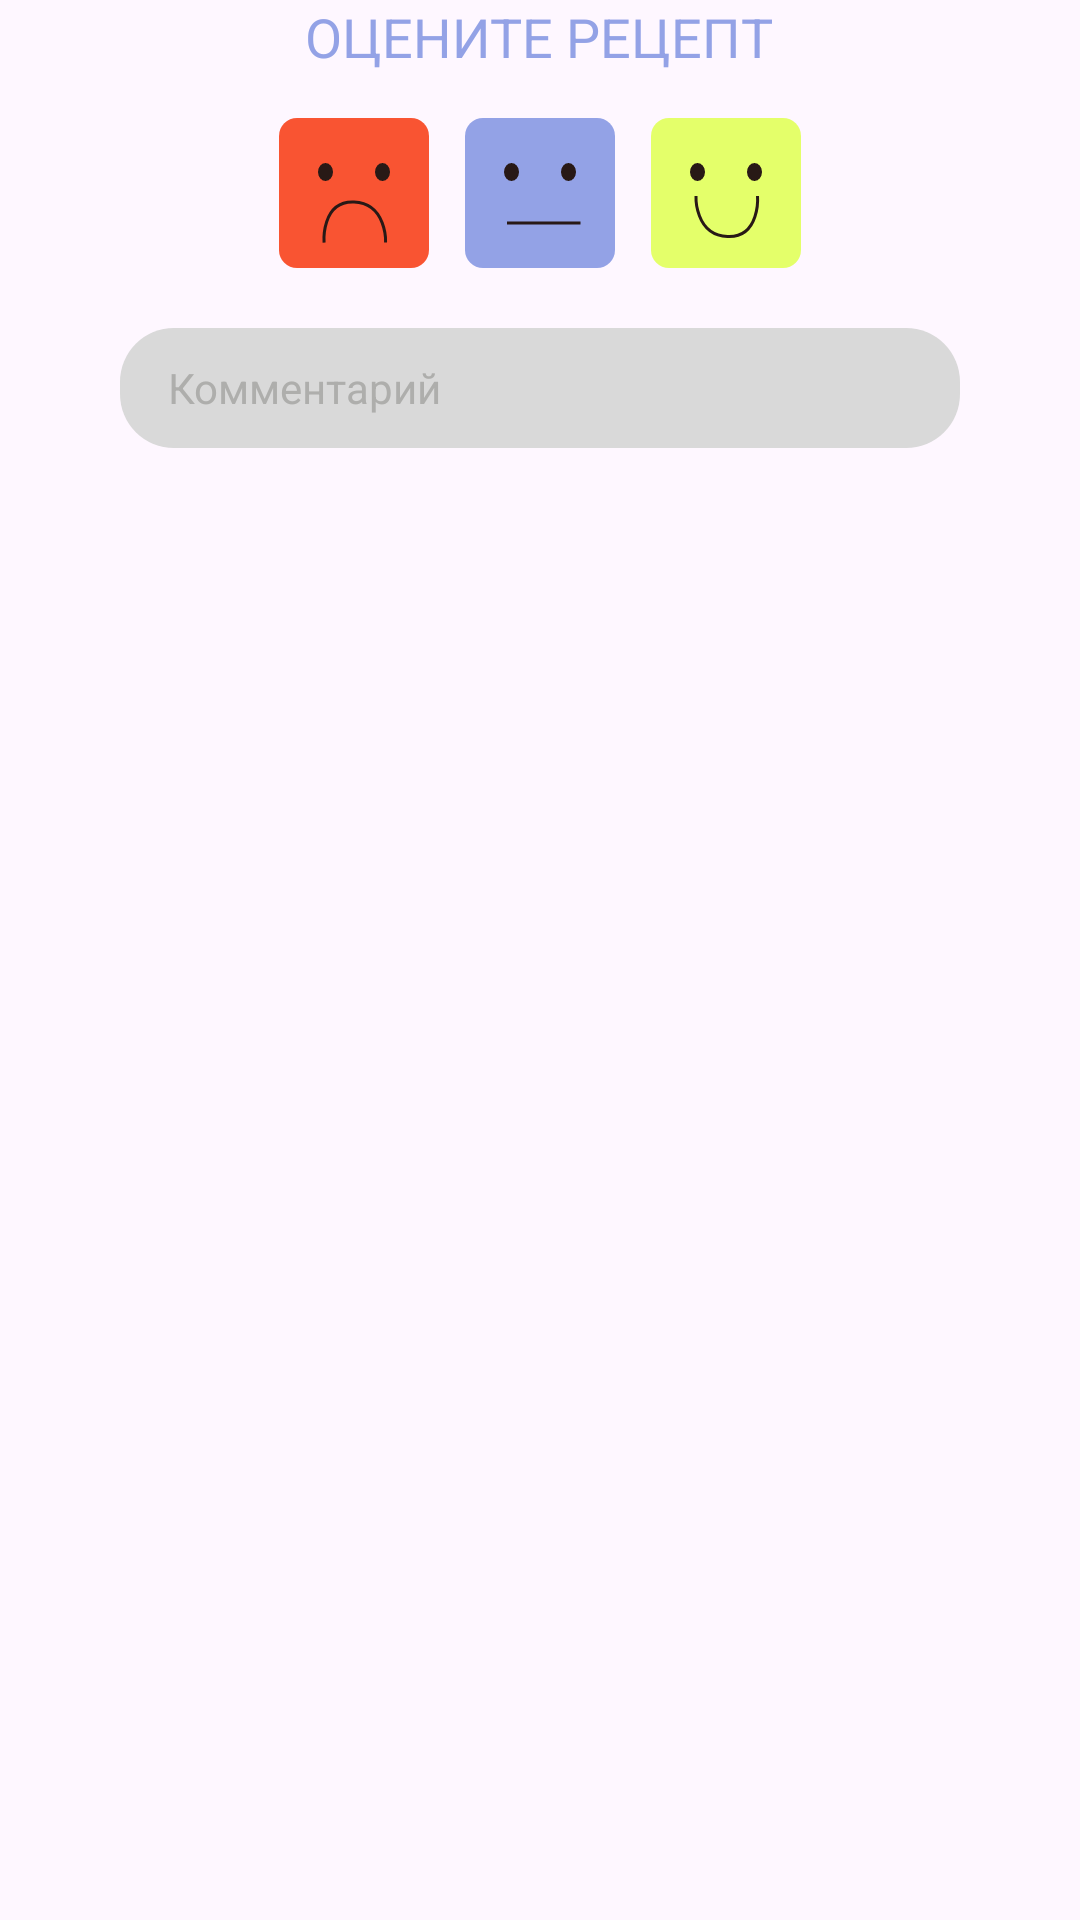

Produce the Android XML layout that renders to this screen, including the resource entries it uses.
<!-- AndroidManifest.xml: application theme Theme.Polochka -->
<!-- res/layout/view_recipe_rating.xml -->
<?xml version="1.0" encoding="utf-8"?>
<LinearLayout
    xmlns:android="http://schemas.android.com/apk/res/android"
    android:id="@+id/ratingRoot"
    android:layout_width="match_parent"
    android:layout_height="wrap_content"
    android:orientation="vertical"
    android:gravity="center_horizontal">

    <TextView
        android:id="@+id/ratingTitleTextView"
        android:layout_width="wrap_content"
        android:layout_height="wrap_content"
        android:text="@string/recipe_rate"
        android:textColor="@color/button_primary"
        android:textSize="18sp" />

    <LinearLayout
        android:id="@+id/ratingButtonsContainer"
        android:layout_width="wrap_content"
        android:layout_height="wrap_content"
        android:layout_marginTop="15dp"
        android:orientation="horizontal">

        <ImageView
            android:id="@+id/badRatingButton"
            style="@style/RecipeRatingButton"
            android:src="@drawable/ic_rating_bad"
            android:contentDescription="@string/content_description_bad_rating" />

        <ImageView
            android:id="@+id/neutralRatingButton"
            style="@style/RecipeRatingButton"
            android:src="@drawable/ic_rating_neutral"
            android:contentDescription="@string/content_description_neutral_rating" />

        <ImageView
            android:id="@+id/goodRatingButton"
            style="@style/RecipeRatingButton"
            android:src="@drawable/ic_rating_good"
            android:contentDescription="@string/content_description_good_rating" />

    </LinearLayout>

    <EditText
        android:id="@+id/ratingCommentEditText"
        android:layout_width="280dp"
        android:layout_height="40dp"
        android:layout_marginTop="20dp"
        android:background="@drawable/shape_recipe_comment_field"
        android:hint="@string/comment"
        android:paddingHorizontal="16dp"
        android:textColor="@color/text_primary"
        android:textColorHint="@color/field_texthint"
        android:textSize="14sp" />

</LinearLayout>
<!-- resources referenced by this layout -->
<resources>
  <color name="button_primary">#93A2E6</color>
  <color name="field_texthint">#AEAEAC</color>
  <color name="text_primary">#281916</color>
  <!-- drawable ic_rating_bad (drawable) -->
  <vector xmlns:android="http://schemas.android.com/apk/res/android"
      android:width="50dp"
      android:height="50dp"
      android:viewportWidth="50"
      android:viewportHeight="50">
    <path
        android:pathData="M6,0L44,0A6,6 0,0 1,50 6L50,44A6,6 0,0 1,44 50L6,50A6,6 0,0 1,0 44L0,6A6,6 0,0 1,6 0z"
        android:fillColor="#F95432"/>
    <path
        android:pathData="M13,18a2.5,3 0,1 0,5 0a2.5,3 0,1 0,-5 0z"
        android:fillColor="#281916"/>
    <path
        android:pathData="M32,18a2.5,3 0,1 0,5 0a2.5,3 0,1 0,-5 0z"
        android:fillColor="#281916"/>
    <path
        android:strokeWidth="1"
        android:pathData="M15.024,41.513C15.024,41.513 14.024,27.514 25.024,28.013C36.024,28.513 35.524,41.513 35.524,41.513"
        android:fillColor="#00000000"
        android:strokeColor="#281916"/>
  </vector>
  <!-- drawable ic_rating_good (drawable) -->
  <vector xmlns:android="http://schemas.android.com/apk/res/android"
      android:width="50dp"
      android:height="50dp"
      android:viewportWidth="50"
      android:viewportHeight="50">
    <path
        android:pathData="M6,0L44,0A6,6 0,0 1,50 6L50,44A6,6 0,0 1,44 50L6,50A6,6 0,0 1,0 44L0,6A6,6 0,0 1,6 0z"
        android:fillColor="#E4FF6A"/>
    <path
        android:pathData="M13,18a2.5,3 0,1 0,5 0a2.5,3 0,1 0,-5 0z"
        android:fillColor="#281916"/>
    <path
        android:pathData="M32,18a2.5,3 0,1 0,5 0a2.5,3 0,1 0,-5 0z"
        android:fillColor="#281916"/>
    <path
        android:strokeWidth="1"
        android:pathData="M35.504,26C35.504,26 36.504,39.999 25.504,39.5C14.504,39 15.004,26 15.004,26"
        android:fillColor="#00000000"
        android:strokeColor="#281916"/>
  </vector>
  <!-- drawable ic_rating_neutral (drawable) -->
  <vector xmlns:android="http://schemas.android.com/apk/res/android"
      android:width="50dp"
      android:height="50dp"
      android:viewportWidth="50"
      android:viewportHeight="50">
    <path
        android:pathData="M6,0L44,0A6,6 0,0 1,50 6L50,44A6,6 0,0 1,44 50L6,50A6,6 0,0 1,0 44L0,6A6,6 0,0 1,6 0z"
        android:fillColor="#93A2E6"/>
    <path
        android:pathData="M13,18a2.5,3 0,1 0,5 0a2.5,3 0,1 0,-5 0z"
        android:fillColor="#281916"/>
    <path
        android:pathData="M32,18a2.5,3 0,1 0,5 0a2.5,3 0,1 0,-5 0z"
        android:fillColor="#281916"/>
    <path
        android:strokeWidth="1"
        android:pathData="M14,35H38.5"
        android:fillColor="#00000000"
        android:strokeColor="#281916"/>
  </vector>
  <!-- drawable shape_recipe_comment_field (drawable) -->
  <shape xmlns:android="http://schemas.android.com/apk/res/android">
      <solid android:color="@color/text_hint" />
      <corners android:radius="18dp" />
  </shape>
  <string name="comment">Комментарий</string>
  <string name="content_description_bad_rating">Плохая оценка</string>
  <string name="content_description_good_rating">Хорошая оценка</string>
  <string name="content_description_neutral_rating">Нейтральная оценка</string>
  <string name="recipe_rate">ОЦЕНИТЕ РЕЦЕПТ</string>
  <style name="RecipeRatingButton">
          <item name="android:layout_width">50dp</item>
          <item name="android:layout_height">50dp</item>
          <item name="android:layout_marginHorizontal">6dp</item>
          <item name="android:clickable">true</item>
          <item name="android:focusable">true</item>
          <item name="android:background">?attr/selectableItemBackgroundBorderless</item>
      </style>
  <style name="Theme.Polochka" parent="Base.Theme.Polochka" />
  <color name="text_hint">#D9D9D9</color>
  <style name="Base.Theme.Polochka" parent="Theme.Material3.DayNight.NoActionBar">
          
          
      </style>
</resources>
